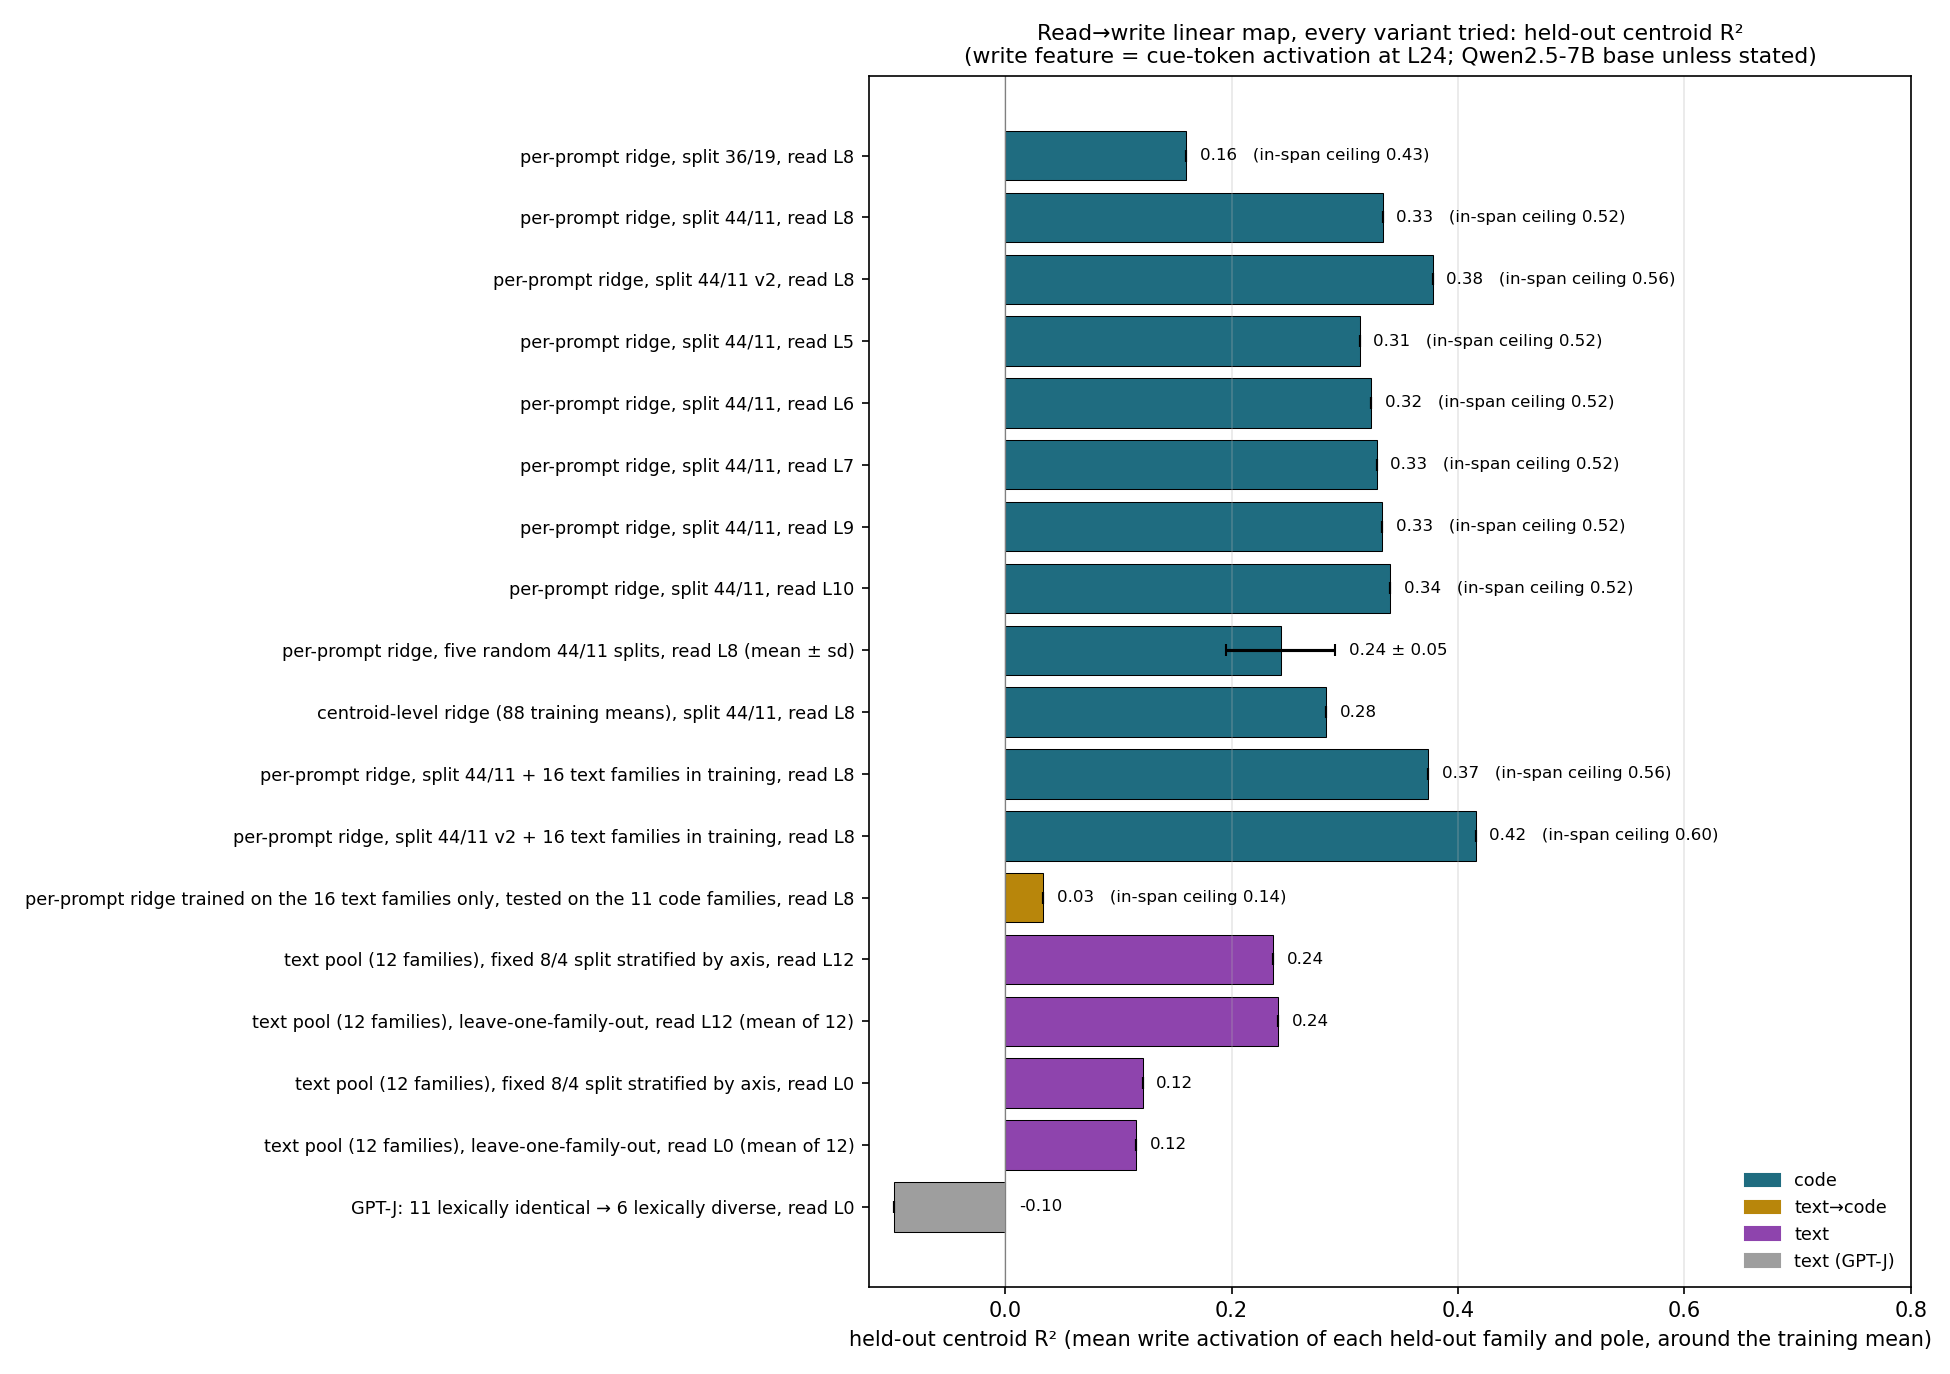

The table this chart was drawn from, first rows:
variant, pool, n_train, n_test, r2, inspan, r2_sd
per-prompt ridge, split 36/19, read L8, code, 36, 19, 0.1598, 0.4339, 
per-prompt ridge, split 44/11, read L8, code, 44, 11, 0.3334, 0.5202, 
per-prompt ridge, split 44/11 v2, read L…, code, 45, 10, 0.3775, 0.5648, 
per-prompt ridge, split 44/11, read L5, code, 44, 11, 0.3132, 0.5202, 
per-prompt ridge, split 44/11, read L6, code, 44, 11, 0.3235, 0.5202, 
per-prompt ridge, split 44/11, read L7, code, 44, 11, 0.3283, 0.5202, 
per-prompt ridge, split 44/11, read L9, code, 44, 11, 0.3331, 0.5202, 
per-prompt ridge, split 44/11, read L10, code, 44, 11, 0.34, 0.5202, 
per-prompt ridge, five random 44/11 spli…, code, 44, 11, 0.2435, , 0.0482
centroid-level ridge (88 training means)…, code, 44, 11, 0.2833, , 
per-prompt ridge, split 44/11 + 16 text …, code, 60, 11, 0.3739, 0.5627, 
per-prompt ridge, split 44/11 v2 + 16 te…, code, 61, 10, 0.4156, 0.6047, 
per-prompt ridge trained on the 16 text …, text→code, 16, 11, 0.03391, 0.1366, 
text pool (12 families), fixed 8/4 split…, text, 8, 4, 0.2364, , 
text pool (12 families), leave-one-famil…, text, 11, 1, 0.2413, , 
text pool (12 families), fixed 8/4 split…, text, 8, 4, 0.1216, , 
text pool (12 families), leave-one-famil…, text, 11, 1, 0.1155, , 
GPT-J: 11 lexically identical → 6 lexica…, text (GPT-J), 11, 6, -0.098, , 
